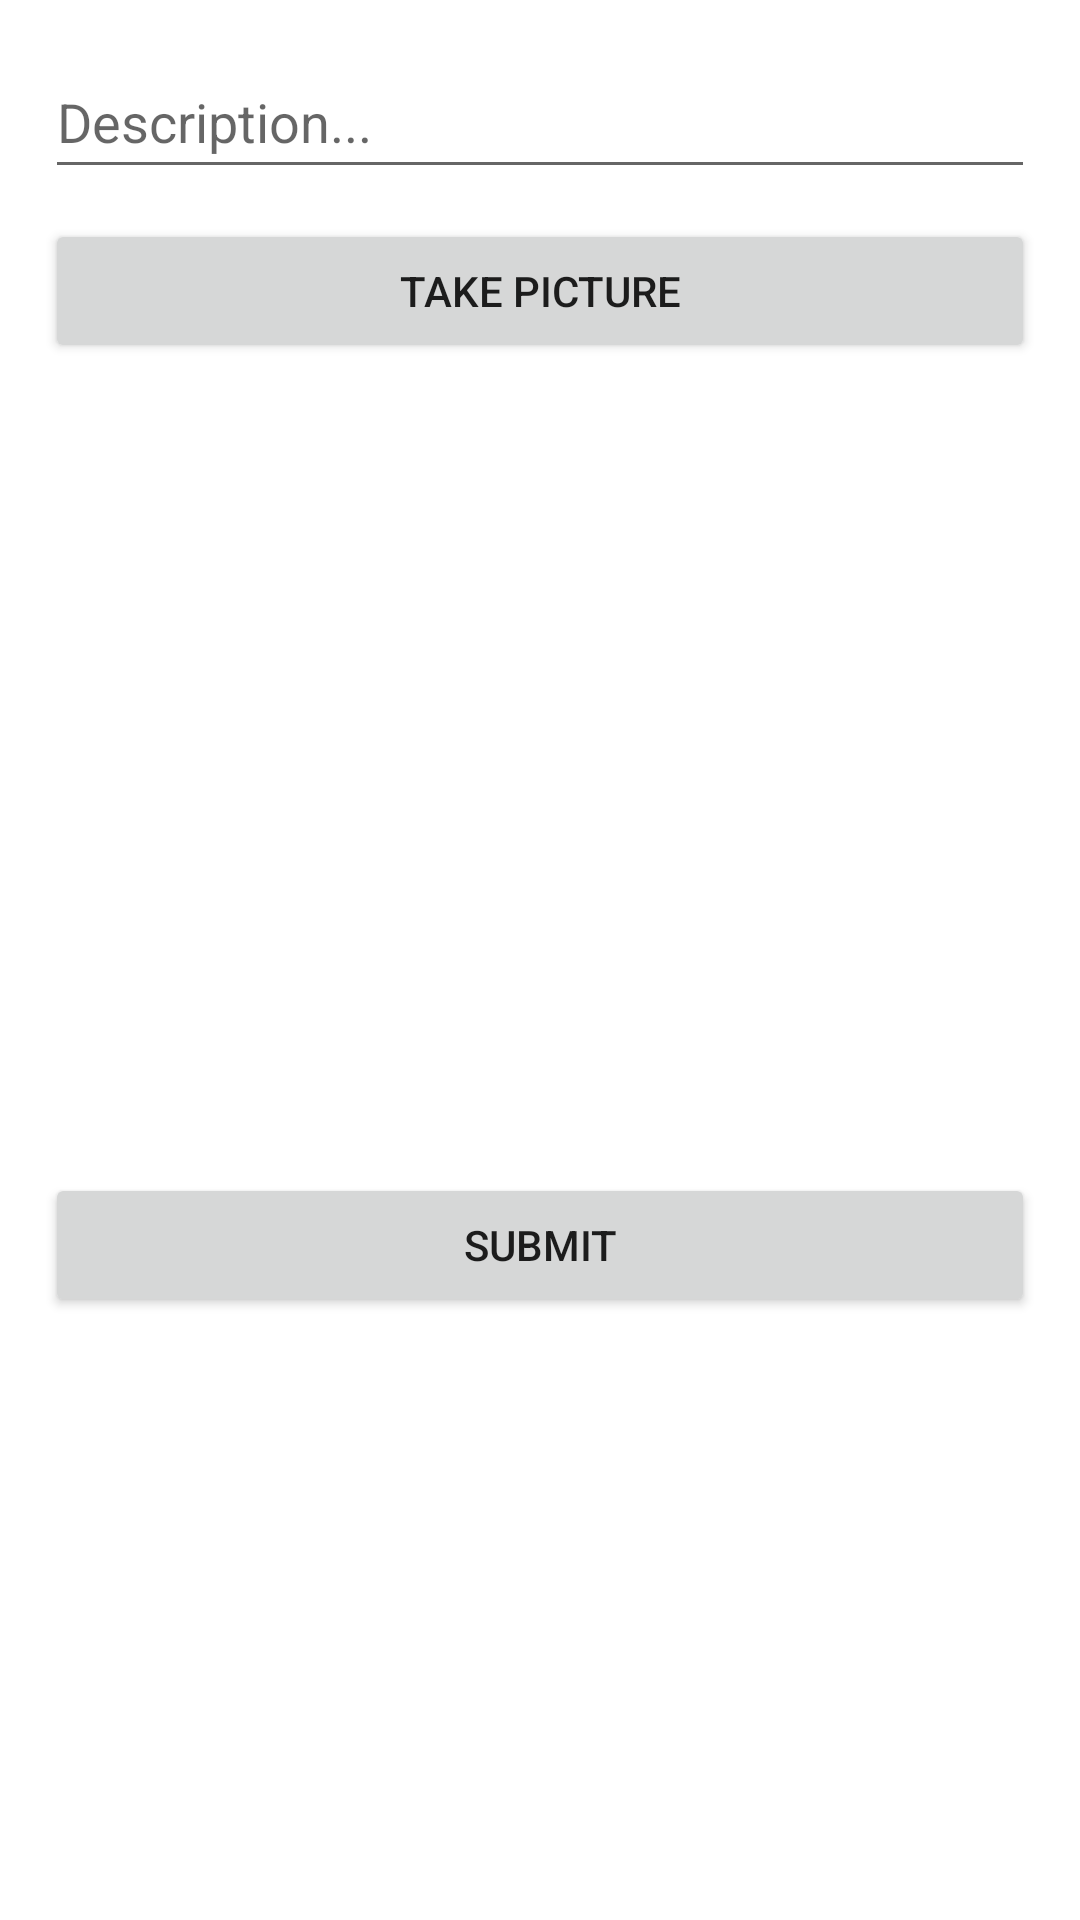

Produce the Android XML layout that renders to this screen, including the resource entries it uses.
<!-- AndroidManifest.xml: application theme Theme.ParstagramJS -->
<!-- res/layout/fragment_compose.xml -->
<?xml version="1.0" encoding="utf-8"?>
<RelativeLayout
    xmlns:android="http://schemas.android.com/apk/res/android"
    xmlns:tools="http://schemas.android.com/tools"
    android:layout_width="match_parent"
    android:layout_height="match_parent"
    tools:context=".fragments.ComposeFragment">

    <EditText
        android:id="@+id/etDescription"
        android:layout_width="match_parent"
        android:layout_height="wrap_content"
        android:layout_marginStart="15dp"
        android:layout_marginTop="15dp"
        android:layout_marginEnd="15dp"
        android:ems="10"
        android:hint="Description..."
        android:inputType="textPersonName"
        android:minHeight="48dp"
        tools:layout_editor_absoluteX="41dp" />

    <Button
        android:id="@+id/btnTakePicture"
        android:layout_width="match_parent"
        android:layout_height="wrap_content"
        android:layout_below="@+id/etDescription"
        android:layout_alignParentStart="true"
        android:layout_marginStart="15dp"
        android:layout_marginTop="10dp"
        android:layout_marginEnd="15dp"
        android:text="Take Picture" />

    <Button
        android:id="@+id/btnSubmit"
        android:layout_width="match_parent"
        android:layout_height="wrap_content"
        android:layout_below="@+id/ivPicture"
        android:layout_alignParentStart="true"
        android:layout_alignParentEnd="true"
        android:layout_marginStart="15dp"
        android:layout_marginTop="10dp"
        android:layout_marginEnd="15dp"
        android:text="Submit" />

    <ImageView
        android:id="@+id/ivPicture"
        android:layout_width="match_parent"
        android:layout_height="250dp"
        android:layout_below="@+id/btnTakePicture"
        android:layout_alignParentEnd="true"
        android:layout_marginStart="15dp"
        android:layout_marginTop="10dp"
        android:layout_marginEnd="15dp"
        tools:srcCompat="@tools:sample/backgrounds/scenic" />

    <ProgressBar
        android:id="@+id/pbLoading"
        android:layout_width="wrap_content"
        android:layout_height="wrap_content"
        android:layout_alignParentBottom="true"
        android:layout_centerHorizontal="true"
        android:layout_marginBottom="91dp"
        android:visibility="invisible" />

</RelativeLayout>
<!-- resources referenced by this layout -->
<resources>
  <style name="Theme.ParstagramJS" parent="Theme.MaterialComponents.DayNight.DarkActionBar">
          
          <item name="colorPrimary">@color/purple_500</item>
          <item name="colorPrimaryVariant">@color/purple_700</item>
          <item name="colorOnPrimary">@color/white</item>
          
          <item name="colorSecondary">@color/teal_200</item>
          <item name="colorSecondaryVariant">@color/teal_700</item>
          <item name="colorOnSecondary">@color/black</item>
          
          <item name="android:statusBarColor" tools:targetApi="l">?attr/colorPrimaryVariant</item>
          
      </style>
  <!-- not gathered from this repository: default colours our renderer supplied (Android Studio template values) -->
  <color name="purple_500">#FF6200EE</color>
  <color name="purple_700">#FF3700B3</color>
  <color name="teal_200">#FF03DAC5</color>
  <color name="teal_700">#FF018786</color>
  <color name="black">#FF000000</color>
  <color name="white">#FFFFFFFF</color>
</resources>
